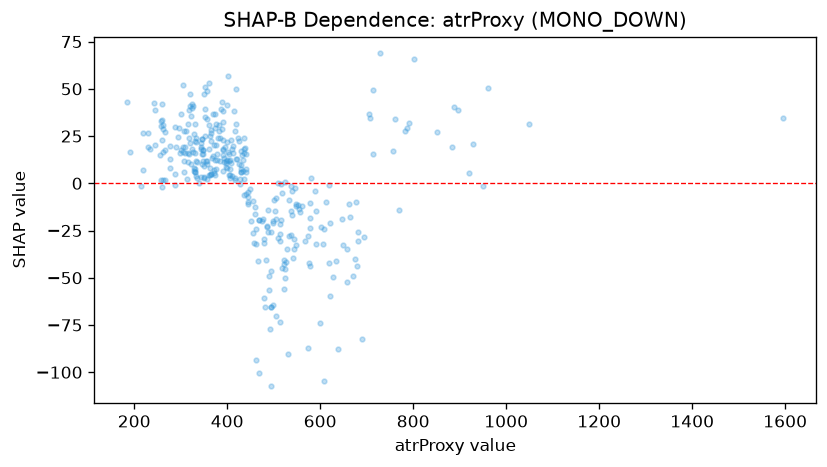

Values plotted in this chart, from the file beside it:
feature_value, shap_value
317.5, 24.04
300.5, 17.63
190.5, 16.65
293.7, 24.59
276.9, 19.95
228.6, 26.83
184.8, 43.16
230.2, 19.16
244.9, 20.41
234.4, 18.07
219.1, 26.57
304.6, 51.95
326.4, 16.69
348.4, 17.77
297.3, 29.15
215.4, -1.214
297.8, 16.13
308.3, 19.1
362.4, 25.31
399.5, 21.74
380.1, 23.91
531.6, -90.19
546.6, -2.655
458.6, -31.59
551.3, -11.66
326.4, 40.76
421.9, 12.9
317.9, 38.92
218.5, 6.813
346.7, 15.35
360.2, 31.04
543.8, -34.91
521.4, -40.74
459.1, -16.26
346.4, 23.35
485.1, -22.62
444.7, -4.786
572.9, -27.96
504.6, -70.42
518.3, -5.385
330.4, 16.2
920.6, 5.413
389.7, 28.93
394.4, 19.17
301.6, 36.54
316.1, 16.04
344.6, 21.33
261.2, 1.715
262.4, 30.76
289.9, 19.17
262.9, 16.55
259.8, 41.99
390.9, 18.22
257.0, 32.81
266.7, 26.97
320.3, 47.29
342.8, 18.01
405.2, 12.25
322.5, 35.61
362.2, 8.256
... 287 more rows
